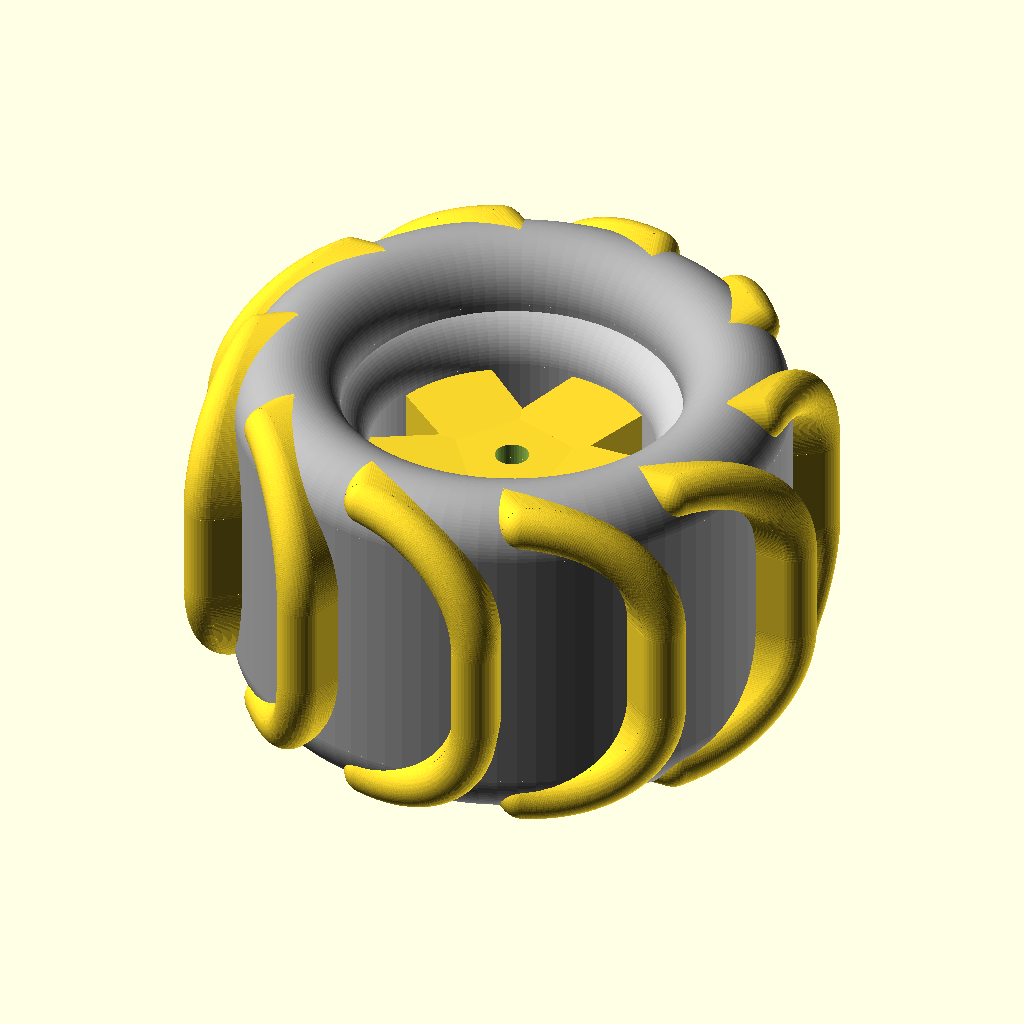
Cell 1 — every parameter at its default value.
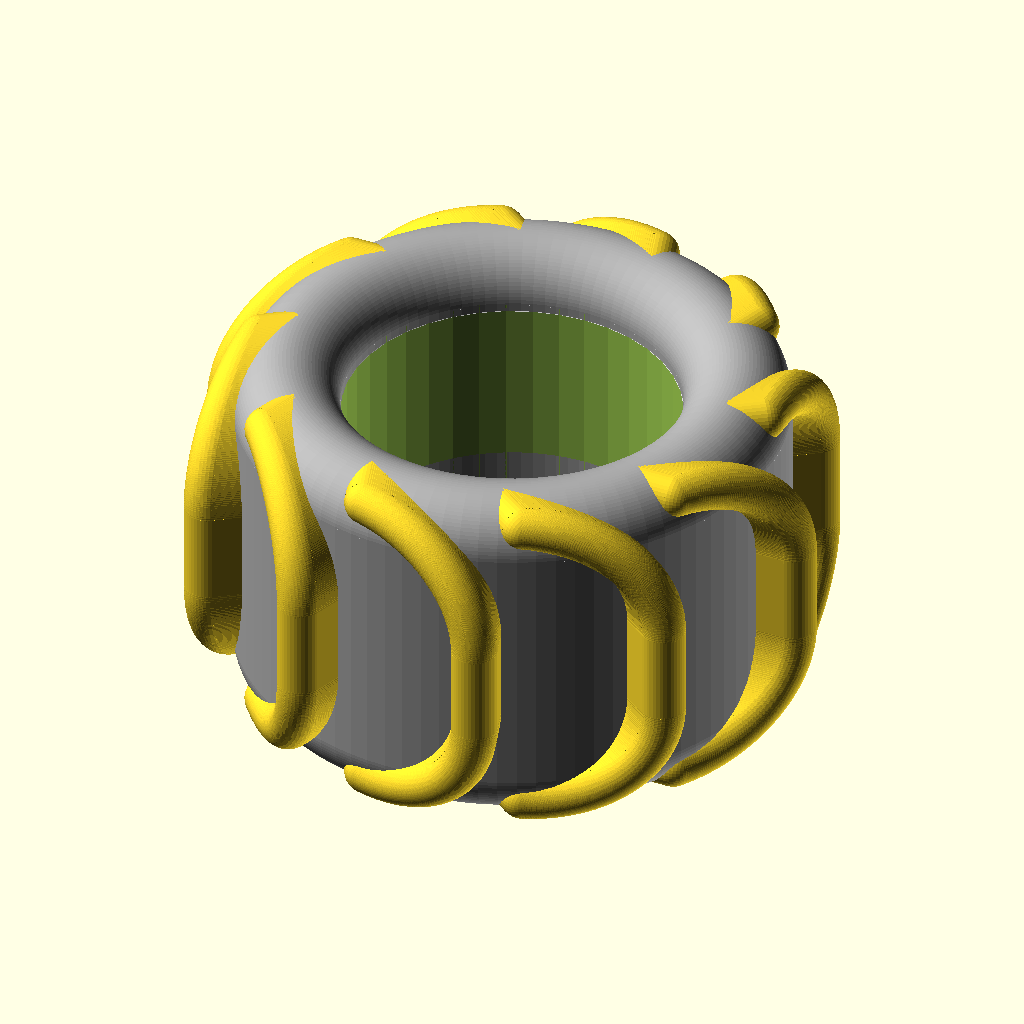
Cell 2: menu = "Tire" (everything else at default).
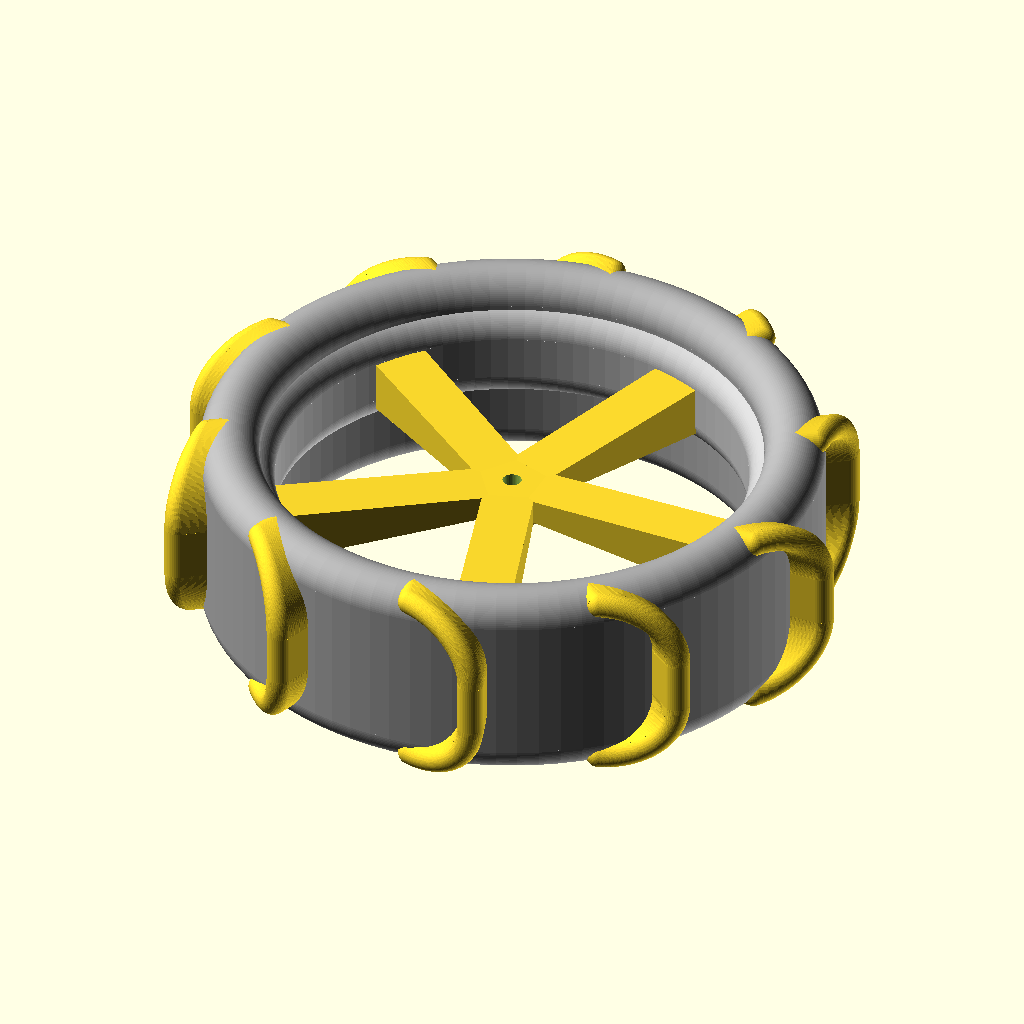
Cell 3: the same model with wheelRadius = 72.
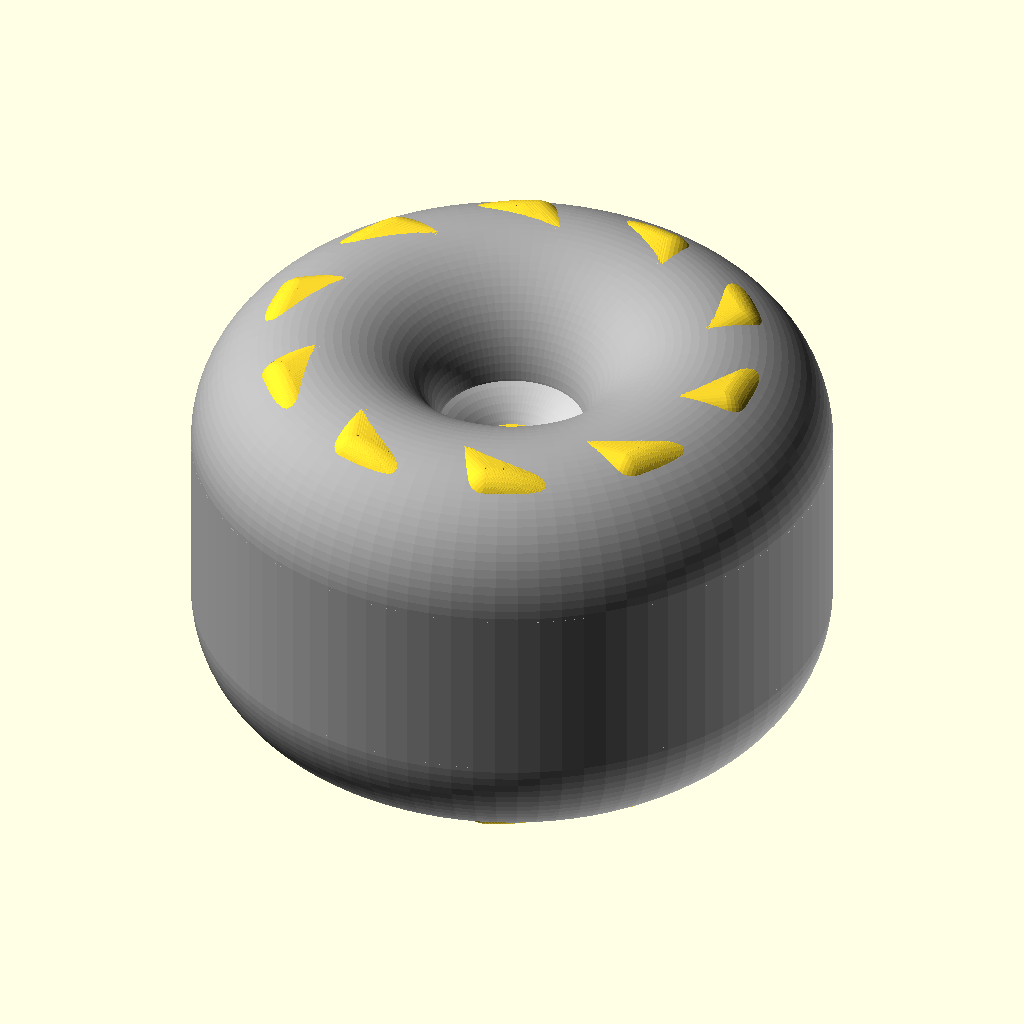
Cell 4 — wheelThick set to 28, the other parameters unchanged.
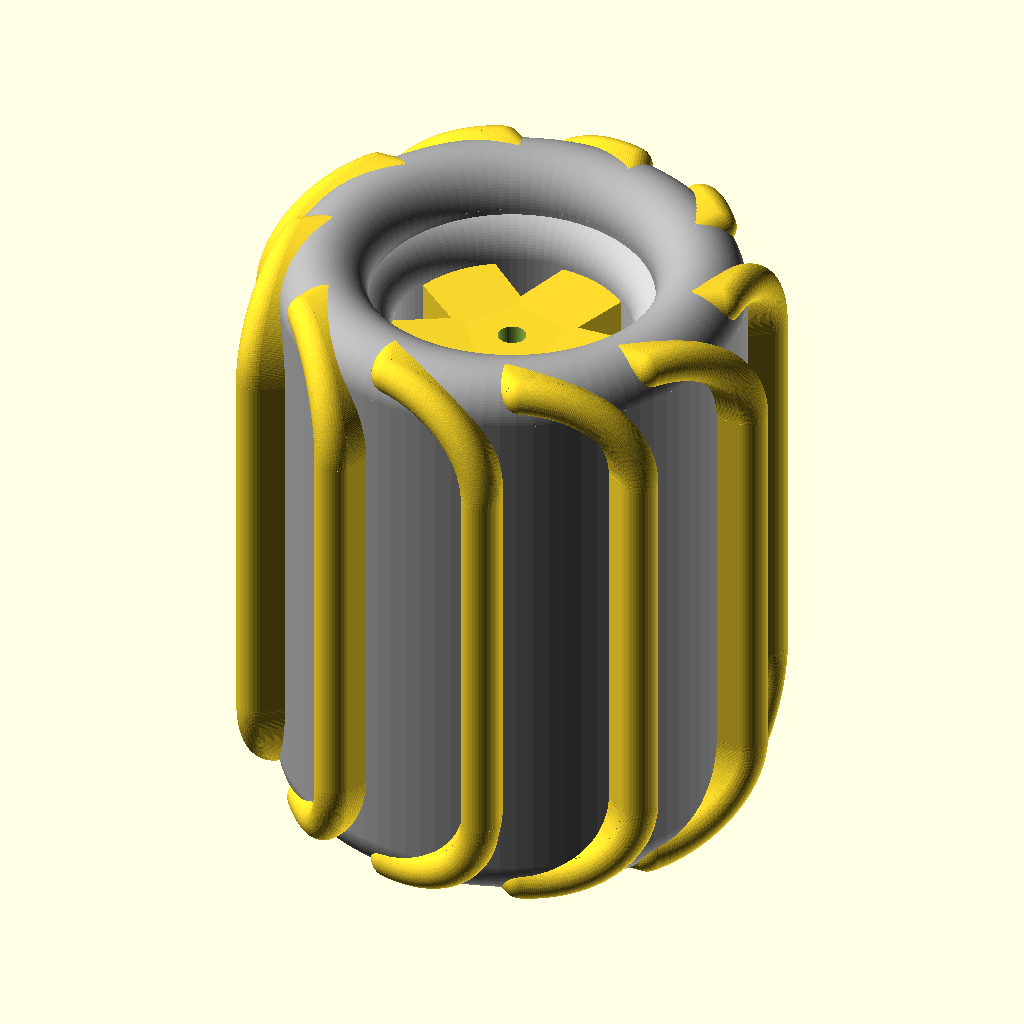
Cell 5 — wheelWidth set to 96, the other parameters unchanged.
The same orthographic view direction (rotation 55°, 0°, 25°; colour scheme Cornfield) for every cell, with the view re-fitted per cell, so scale and position can differ between cells.
Source of the model, inputs/thingiverse/files/thing-3571847/files/Paddles.scad:
// ****************************************************************************
// RC Car Paddles
// Author: Peter Holzwarth
// ****************************************************************************
// https://en.wikibooks.org/wiki/OpenSCAD_User_Manual/The_OpenSCAD_Language

Menu();
// OnePaddle();
// FourRims();
// RimGlueSupport();
// WheelRim();
// WheelTire();

/* [What to show/ print] */

// What to do
menu= "Paddle"; // [Paddle,Tire,Rim,Four Rims,Rim Gluing Support]

/* [Wheel general settings] */

// Number of floats to print
// numWheels= 4; // [1:4] takes too long to render

// Wheel radius in mm without paddles
wheelRadius= 36; // 40 is radius of traxxas 1:16 std wheels

// Tire thickness
wheelThick= 14;

// Width of the wheel
wheelWidth= 48; // 48 is original wheels

// Number of paddle elements
numPaddleElements= 10;

// Number of spikes in the rim
numWheelSpikes= 5;

/* [Propulsion Connector] */

// Propulsion screw diameter
propScrewDia= 4;

// Propulsion connector
propConnector= "Hexagon"; // [Hexagon,Cross]

// Propulsion hexagon shape diameter
propHexDia= 12;

// Propulsion cross shape diameter
propCrossDia= 8;

// Propulsion cross shape thickness
propCrossThick= 2.3;

/* [Additional Settings] */

// Thickness of the paddles
paddleThick= 6;

// Height of the paddles
paddleHeight= 5;

// 0: don't fill the rim, <>0: fill it
filledRim=0;

// Paddle rounding up
r1= 10;
// Paddle rounding radius
r2= 15;

// For two part paddles: space between tire and rim, as neede for glue
spc=0.3;
// Precision of roundings, high values cause high computation times
$fn=40;


// ////////////////////////////////////////////////////////////////
// derived parameters for the wheels
// used in Wheel() and in WheelFixtureInside()
// ////////////////////////////////////////////////////////////////

// hex connector: outer radius of the hexagon space for the propulsion nut
ro= propHexDia/2/cos(30) +0.4; // add some space for printing tolerance
echo(ro);
fixR= filledRim!=0 ? wheelRadius-wheelThick-spc-0.1 : ro+2;
echo(fixR);

// cross connector: diameter of the cylinder around the cross
fixRc= filledRim!=0 ? wheelRadius-wheelThick-spc-0.1 : propCrossDia/2+3;


// ////////////////////////////////////////////////////////////////
// Menu for thingiverse customizer
// ////////////////////////////////////////////////////////////////
module Menu() {
    if (menu=="Paddle") {
        OnePaddle();
    } else if (menu=="Tire") {
        WheelTire();
    } else if (menu=="Rim") {
        WheelRim();
    } else if (menu=="Four Rims") {
        FourRims();
    } else { // "Rim Gluing Support"
        RimGlueSupport();
    }
}

// ////////////////////////////////////////////////////////////////
// Four rims for the two part paddles, to be printed at once
// ////////////////////////////////////////////////////////////////
module FourRims() {
    d= 2*(wheelRadius-wheelThick);
    WheelRim();
    translate([d,0,0]) WheelRim();
    translate([0,d,0]) WheelRim();
    translate([d,d,0]) WheelRim();
}

// ////////////////////////////////////////////////////////////////
// One rim for the two part paddles
// ////////////////////////////////////////////////////////////////
module WheelRim() {
    intersection() {
        // a complete wheel
        Wheel();
        // cut away the tire, only leave the rim
        cylinder(r=wheelRadius-wheelThick-spc-0.01,h=wheelWidth+1);
    }
}

// ////////////////////////////////////////////////////////////////
// Gluing support for the rims, give them the correct height in the wheel
// ////////////////////////////////////////////////////////////////
module RimGlueSupport() {
    difference() {
        // basic pipe shape
        pipe(wheelRadius-wheelThick-spc-0.01,5,wheelWidth/2-2);
        // space for the rim at the right height
        translate([0,0,(wheelWidth-wheelThick)/2]) 
            wheelShape(wheelRadius-wheelThick/4, wheelThick, wheelWidth/2);
    }
    // handle to remove the support easily
    translate([-(wheelRadius-wheelThick-spc-2),-2.5,0]) cube([2*(wheelRadius-wheelThick-spc-2),5,5]);
}

// ////////////////////////////////////////////////////////////////
// One paddle tire, without the rim
// ////////////////////////////////////////////////////////////////
module WheelTire() {
    difference() {
        // the complete paddle
        OnePaddle();
        // space for the rim
        cylinder(r=wheelRadius-wheelThick-0.01,h=wheelWidth+1);
    }
}


// ////////////////////////////////////////////////////////////////
// Multiple paddles - doing four takes very long to render
// ////////////////////////////////////////////////////////////////
module Paddles(numWheels) {
    paddleDia= 2*(wheelRadius+paddleHeight)+paddleThick;
    for (a=[1:1:numWheels/2]) {
        translate([0,(a-1)*paddleDia+1,0]) {
            // one left
            OnePaddle();
            /// one right
            translate([paddleDia+1,0,0]) mirror([0,1,0]) OnePaddle();
        }
    }
}

// ////////////////////////////////////////////////////////////////
// One complete paddle
// ////////////////////////////////////////////////////////////////
module OnePaddle() {
    // the basic wheel
    Wheel();
    wr= wheelRadius-wheelThick/2;
    d= sqrt(wr*wr-r2*r2);
    // the paddle wings surrounding it
    for (a=[0:360/numPaddleElements:359]) {
        rotate([0,0,a]) {
            translate([d,-r2,wheelWidth]) {
                rotate([0,90,0]) Paddle();
            }
        }
    }
}

// ////////////////////////////////////////////////////////////////
// One complete wheel, but without the paddle wings
// ////////////////////////////////////////////////////////////////
module Wheel() {
    // outer wheel
    color("darkgray") wheelShape(wheelRadius, wheelThick, wheelWidth);
    // inner wheel
    color("silver") translate([0,0,(wheelWidth-wheelThick)/2]) 
        wheelShape(wheelRadius-wheelThick/4, wheelThick, wheelWidth/2);

    translate([0,0,wheelWidth-3-15]) {
        // wfor= 6; // wheel fixture outer radius
        wfor= propConnector=="Hexagon" ? fixR : fixRc;
        difference() {
             // wheel fixture (inner ring outer side)
            cylinder(r=wfor,h=3);
            // space for propulsion screw
            translate([0,0,-0.01]) cylinder(r=(propScrewDia+0.4)/2,h=3.02);
        }

        // wheel spokes
        wheelSpikesAngle= 360/numWheelSpikes;
        sa= wfor*sin(wheelSpikesAngle/2);
        difference() {
            for (a=[0:wheelSpikesAngle:359]) {
                rotate([0,0,a]) hull() {
                    // inner square for hull
                    translate([sa+1,-sa-0.5,-2.5]) cube([0.1,2*sa+1,3+2.5]);
                    // outer square for hull
                    translate([wheelRadius-wheelThick/4-1,-(sa+2),-10]) cube([1,(2*sa+2),14]);
                }
            }
            // translate([0,0,-4-5]) cylinder(r=(14+4)/2,h=4+5);
            translate([0,0,-4-5]) cylinder(r=wfor,h=4+5);
        }
        // wheel fixture inner ring
        translate([0,0,-4]) WheelFixtureInside();
    }
}

// Ring with hexagon or cross inside to fit the propulsion connector from the car
module WheelFixtureInside() {
    if (propConnector=="Hexagon") {
        difference() {
            // ring
            cylinder(r=fixR,h=5);
            // space for suspension bolt
            translate([0,0,-0.01]) cylinder(r=ro,h=5.02,$fn=6);
        }
    } else { // Cross
        difference() {
            // ring
            cylinder(r=fixRc,h=5);
            // space for suspension bolt
            translate([0,0,-0.01]) {
                // space for screw
                cylinder(r=(propScrewDia+0.4)/2,h=5.02);
                // space for cross shape
                translate([-(propCrossDia+0.4)/2,-(propCrossThick+0.4)/2,0]) 
                    cube([propCrossDia+0.4,propCrossThick+0.4,5.02]);
                translate([-(propCrossThick+0.4)/2,-(propCrossDia+0.4)/2,0]) 
                    cube([propCrossThick+0.4,propCrossDia+0.4,5.02]);
            }
        }
    }
}

// Basic wheel shape
module wheelShape(r, thick, width) {
    translate([0,0,thick/2]) rotate_extrude(convexity=4,$fn=90)
        translate([r-thick/2, 0, 0])
            rotate([0,0,90]) longhole(thick/2,width,0);
}

// log hole shape
// longhole(2.5,10,30);
module longhole(r,w,h) {
    circle(r=r);
    translate([0,-r,0]) square([w-2*r,2*r]);
    translate([w-2*r,0,0]) circle(r=r);
}


// ////////////////////////////////////////////////////////////////
// a pipe - a hollow cylinder
// pipe(20,5,20);
module pipe(outerRadius, thickness, height) {
    difference() {
        cylinder(h=height, r=outerRadius);
        translate([0, 0, -0.1]) 
            cylinder(h=height+0.2, r=outerRadius-thickness);
    }
}

// one paddle wing
// Paddle();
module Paddle() {
    // left paddle half
    translate([r2+paddleThick/2,0,0]) paddleHalf(r1,r2,paddleThick/2,paddleHeight);
    // middle paddle piece
    translate([r2+paddleThick/2,r2,0]) {
        translate([0,0,10+paddleHeight]) rotate([0,90,0]) cylinder(r=paddleThick/2,h=wheelWidth-(2*r2+paddleThick));
        translate([0,-paddleThick/2,0]) cube([wheelWidth-(2*r2+paddleThick),paddleThick,10+paddleHeight]);
    }
    // right paddle half
    translate([wheelWidth-(r2+paddleThick/2),0,0]) mirror([1,0,0]) paddleHalf(r1,r2,paddleThick/2,paddleHeight);
}

// left/ right side of the paddle wing
// paddleHalf(r1,r2,paddleThick/2,paddleHeight);
module paddleHalf(r1,r2,th,hadd) {
    for (a=[-90:1:0]) {
        translate([r2*sin(a),r2*cos(a), r1*cos(a)+hadd]) sphere(r=th);
        translate([r2*sin(a),r2*cos(a), 0]) cylinder(r=th,h=r1*cos(a)+hadd);
    }
}
Parameter table extracted from the source (name, type, default, range or options):
menu: string, default "Paddle", options "Paddle", "Tire", "Rim", "Four Rims", "Rim Gluing Support"
wheelRadius: number, default 36
wheelThick: number, default 14
wheelWidth: number, default 48
numPaddleElements: number, default 10
numWheelSpikes: number, default 5
propScrewDia: number, default 4
propConnector: string, default "Hexagon", options "Hexagon", "Cross"
propHexDia: number, default 12
propCrossDia: number, default 8
propCrossThick: number, default 2.3
paddleThick: number, default 6
paddleHeight: number, default 5
filledRim: number, default 0
r1: number, default 10
r2: number, default 15
spc: number, default 0.3
